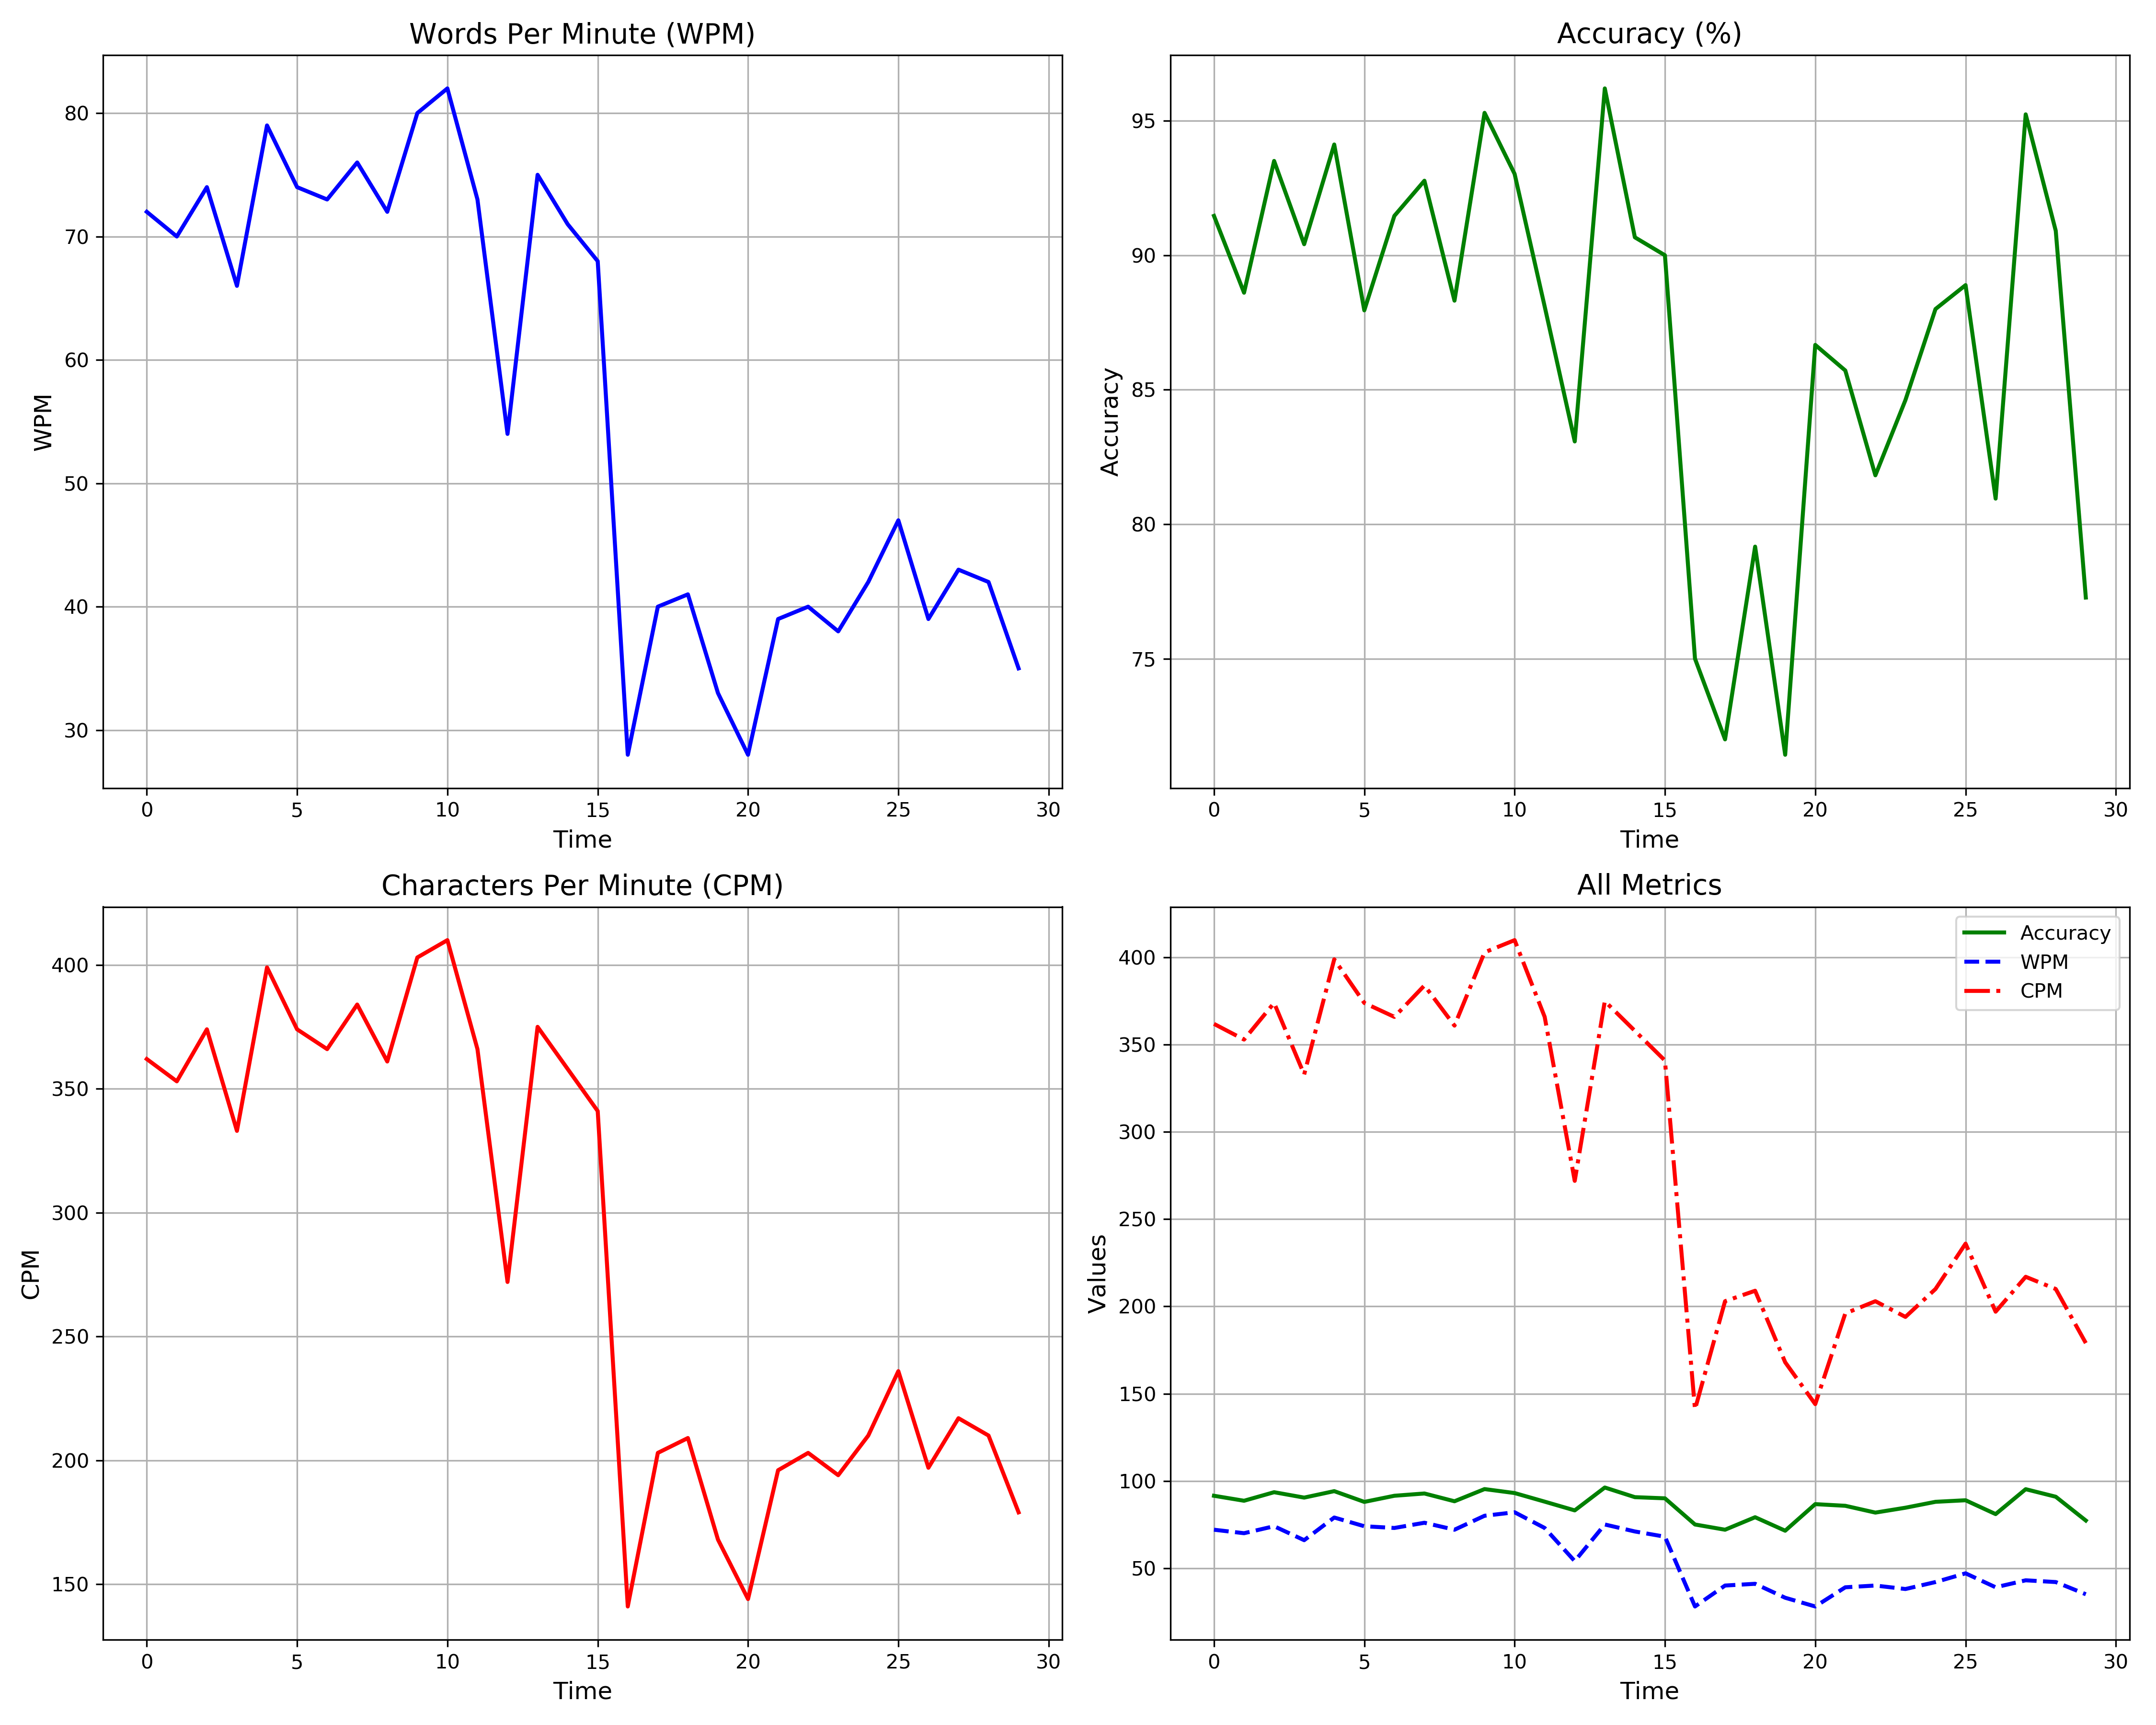

The table this chart was drawn from, first rows:
acc, cpm, wpm
91.46, 362.0, 72.0
88.61, 353.0, 70.0
93.51, 374.0, 74.0
90.41, 333.0, 66.0
94.12, 399.0, 79.0
87.95, 374.0, 74.0
91.46, 366.0, 73.0
92.77, 384.0, 76.0
88.31, 361.0, 72.0
95.29, 403.0, 80.0
93.02, 410.0, 82.0
88.1, 366.0, 73.0
83.08, 272.0, 54.0
96.2, 375.0, 75.0
90.67, 358.0, 71.0
90.0, 341.0, 68.0
75.0, 141.0, 28.0
72.0, 203.0, 40.0
79.17, 209.0, 41.0
71.43, 168.0, 33.0
86.67, 144.0, 28.0
85.71, 196.0, 39.0
81.82, 203.0, 40.0
84.62, 194.0, 38.0
88.0, 210.0, 42.0
88.89, 236.0, 47.0
80.95, 197.0, 39.0
95.24, 217.0, 43.0
90.91, 210.0, 42.0
77.27, 179.0, 35.0
